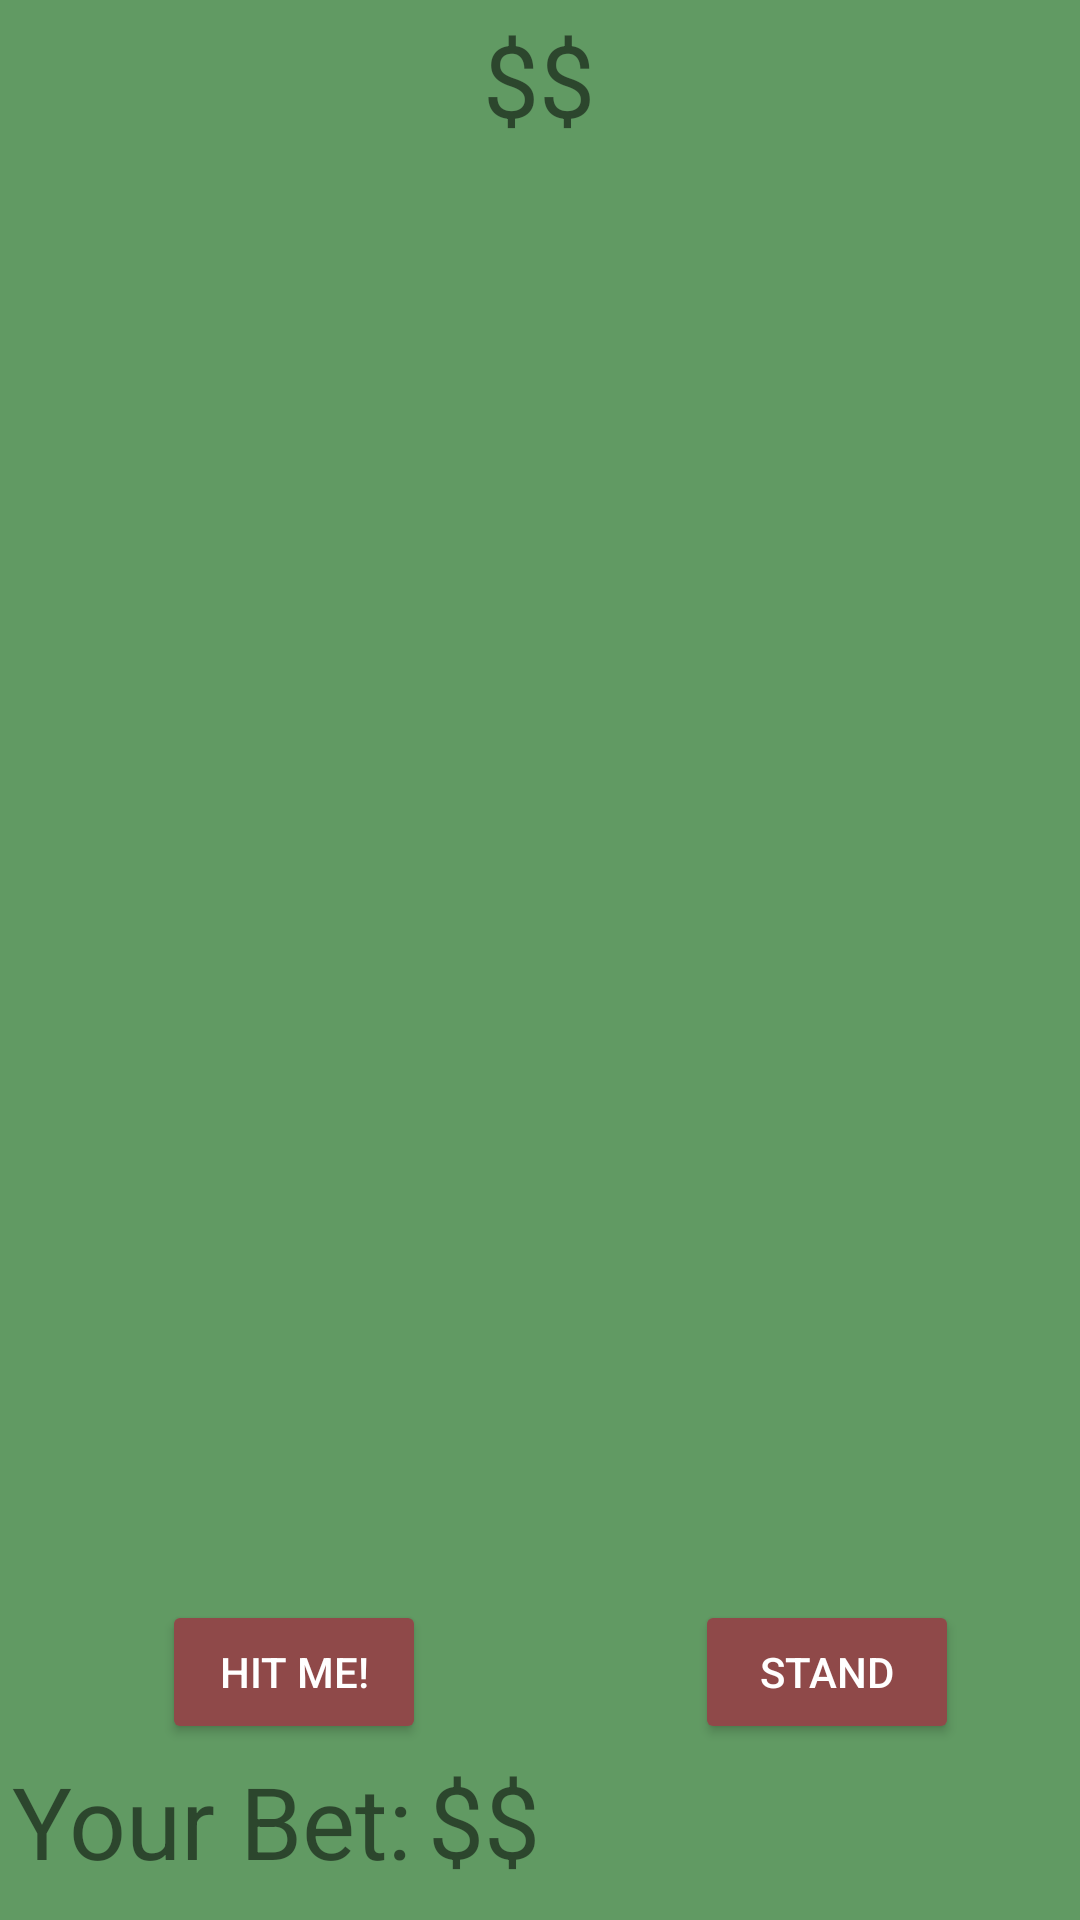

This screen was rendered from an Android layout file. Write that file and the resources it references.
<!-- AndroidManifest.xml: application theme Theme.Blackjack -->
<!-- res/layout/activity_blackjack.xml -->
<?xml version="1.0" encoding="utf-8"?>
<androidx.constraintlayout.widget.ConstraintLayout xmlns:android="http://schemas.android.com/apk/res/android"
    xmlns:app="http://schemas.android.com/apk/res-auto"
    xmlns:tools="http://schemas.android.com/tools"
    android:layout_width="match_parent"
    android:layout_height="match_parent"
    android:background="#619A63"
    tools:context=".Blackjack">

    <TextView
        android:id="@+id/dealerCardSum"
        android:layout_width="wrap_content"
        android:layout_height="wrap_content"
        android:text="    "
        android:textSize="50px"
        app:layout_constraintBottom_toTopOf="@+id/dealerCard2"
        app:layout_constraintEnd_toEndOf="parent"
        app:layout_constraintHorizontal_bias="0.501"
        app:layout_constraintStart_toStartOf="parent"
        app:layout_constraintTop_toBottomOf="@+id/moneyTextView" />

    <ImageView
        android:id="@+id/dealerCard0"
        android:layout_width="75dp"
        android:layout_height="125dp"
        android:visibility="invisible"
        app:layout_constraintBottom_toBottomOf="parent"
        app:layout_constraintEnd_toEndOf="parent"
        app:layout_constraintHorizontal_bias="0.053"
        app:layout_constraintStart_toStartOf="parent"
        app:layout_constraintTop_toTopOf="parent"
        app:layout_constraintVertical_bias="0.219"
        app:srcCompat="@drawable/card_back" />

    <ImageView
        android:id="@+id/dealerCard1"
        android:layout_width="75dp"
        android:layout_height="125dp"
        android:visibility="invisible"
        app:layout_constraintBottom_toBottomOf="parent"
        app:layout_constraintEnd_toEndOf="parent"
        app:layout_constraintHorizontal_bias="0.211"
        app:layout_constraintStart_toStartOf="parent"
        app:layout_constraintTop_toTopOf="parent"
        app:layout_constraintVertical_bias="0.219"
        app:srcCompat="@drawable/card_back" />

    <ImageView
        android:id="@+id/dealerCard2"
        android:layout_width="75dp"
        android:layout_height="125dp"
        android:visibility="invisible"
        app:layout_constraintBottom_toBottomOf="parent"
        app:layout_constraintEnd_toEndOf="parent"
        app:layout_constraintHorizontal_bias="0.351"
        app:layout_constraintStart_toStartOf="parent"
        app:layout_constraintTop_toTopOf="parent"
        app:layout_constraintVertical_bias="0.219"
        app:srcCompat="@drawable/card_back" />

    <ImageView
        android:id="@+id/dealerCard3"
        android:layout_width="75dp"
        android:layout_height="125dp"
        android:visibility="invisible"
        app:layout_constraintBottom_toBottomOf="parent"
        app:layout_constraintEnd_toEndOf="parent"
        app:layout_constraintStart_toStartOf="parent"
        app:layout_constraintTop_toTopOf="parent"
        app:layout_constraintVertical_bias="0.219"
        app:srcCompat="@drawable/card_back" />

    <ImageView
        android:id="@+id/dealerCard4"
        android:layout_width="75dp"
        android:layout_height="125dp"
        android:visibility="invisible"
        app:layout_constraintBottom_toBottomOf="parent"
        app:layout_constraintEnd_toEndOf="parent"
        app:layout_constraintHorizontal_bias="0.651"
        app:layout_constraintStart_toStartOf="parent"
        app:layout_constraintTop_toTopOf="parent"
        app:layout_constraintVertical_bias="0.219"
        app:srcCompat="@drawable/card_back" />

    <ImageView
        android:id="@+id/dealerCard5"
        android:layout_width="75dp"
        android:layout_height="125dp"
        android:visibility="invisible"
        app:layout_constraintBottom_toBottomOf="parent"
        app:layout_constraintEnd_toEndOf="parent"
        app:layout_constraintHorizontal_bias="0.764"
        app:layout_constraintStart_toStartOf="parent"
        app:layout_constraintTop_toTopOf="parent"
        app:layout_constraintVertical_bias="0.219"
        app:srcCompat="@drawable/card_back" />

    <TextView
        android:id="@+id/moneyTextView"
        android:layout_width="156dp"
        android:layout_height="49dp"
        android:layout_marginTop="4dp"
        android:text="$$"
        android:textAlignment="center"
        android:textSize="100px"
        app:layout_constraintEnd_toEndOf="parent"
        app:layout_constraintHorizontal_bias="0.498"
        app:layout_constraintStart_toStartOf="parent"
        app:layout_constraintTop_toTopOf="parent" />

    <TextView
        android:id="@+id/textView4"
        android:layout_width="wrap_content"
        android:layout_height="wrap_content"
        android:layout_marginStart="4dp"
        android:text="Your Bet:"
        android:textSize="100px"
        app:layout_constraintBottom_toBottomOf="parent"
        app:layout_constraintStart_toStartOf="parent"
        app:layout_constraintTop_toTopOf="parent"
        app:layout_constraintVertical_bias="0.982" />

    <TextView
        android:id="@+id/playerBetTextView"
        android:layout_width="180dp"
        android:layout_height="49dp"
        android:text="$$"
        android:textSize="100px"
        app:layout_constraintBottom_toBottomOf="@+id/textView4"
        app:layout_constraintEnd_toEndOf="parent"
        app:layout_constraintHorizontal_bias="0.792"
        app:layout_constraintStart_toStartOf="parent"
        app:layout_constraintTop_toTopOf="@+id/textView4"
        app:layout_constraintVertical_bias="0.142" />

    <Button
        android:id="@+id/hitButton"
        android:layout_width="wrap_content"
        android:layout_height="wrap_content"
        android:backgroundTint="#8F4949"
        android:onClick="hitMeAction"
        android:text="Hit Me!"
        android:textColor="#FFFFFF"
        app:layout_constraintBottom_toBottomOf="parent"
        app:layout_constraintEnd_toEndOf="parent"
        app:layout_constraintHorizontal_bias="0.198"
        app:layout_constraintStart_toStartOf="parent"
        app:layout_constraintTop_toTopOf="parent"
        app:layout_constraintVertical_bias="0.901" />

    <Button
        android:id="@+id/standButton"
        android:layout_width="wrap_content"
        android:layout_height="wrap_content"
        android:backgroundTint="#8F4949"
        android:onClick="standButton"
        android:text="Stand"
        android:textColor="#FFFFFF"
        app:layout_constraintBottom_toBottomOf="parent"
        app:layout_constraintEnd_toEndOf="parent"
        app:layout_constraintHorizontal_bias="0.852"
        app:layout_constraintStart_toStartOf="parent"
        app:layout_constraintTop_toTopOf="parent"
        app:layout_constraintVertical_bias="0.901" />

    <ImageView
        android:id="@+id/imageView"
        android:layout_width="75dp"
        android:layout_height="125dp"
        android:layout_marginEnd="4dp"
        app:layout_constraintBottom_toBottomOf="parent"
        app:layout_constraintEnd_toEndOf="parent"
        app:layout_constraintTop_toTopOf="parent"
        app:layout_constraintVertical_bias="0.471"
        app:srcCompat="@drawable/card_back" />

    <ImageView
        android:id="@+id/hitCard0"
        android:layout_width="75dp"
        android:layout_height="125dp"
        android:visibility="invisible"
        app:layout_constraintBottom_toBottomOf="parent"
        app:layout_constraintEnd_toEndOf="parent"
        app:layout_constraintHorizontal_bias="0.053"
        app:layout_constraintStart_toStartOf="parent"
        app:layout_constraintTop_toTopOf="parent"
        app:layout_constraintVertical_bias="0.711"
        app:srcCompat="@drawable/card_back" />

    <ImageView
        android:id="@+id/hitCard1"
        android:layout_width="75dp"
        android:layout_height="125dp"
        android:visibility="invisible"
        app:layout_constraintBottom_toBottomOf="parent"
        app:layout_constraintEnd_toEndOf="parent"
        app:layout_constraintHorizontal_bias="0.211"
        app:layout_constraintStart_toStartOf="parent"
        app:layout_constraintTop_toTopOf="parent"
        app:layout_constraintVertical_bias="0.711"
        app:srcCompat="@drawable/card_back" />

    <ImageView
        android:id="@+id/hitCard2"
        android:layout_width="75dp"
        android:layout_height="125dp"
        android:visibility="invisible"
        app:layout_constraintBottom_toBottomOf="parent"
        app:layout_constraintEnd_toEndOf="parent"
        app:layout_constraintHorizontal_bias="0.351"
        app:layout_constraintStart_toStartOf="parent"
        app:layout_constraintTop_toTopOf="parent"
        app:layout_constraintVertical_bias="0.711"
        app:srcCompat="@drawable/card_back" />

    <ImageView
        android:id="@+id/hitCard3"
        android:layout_width="75dp"
        android:layout_height="125dp"
        android:visibility="invisible"
        app:layout_constraintBottom_toBottomOf="parent"
        app:layout_constraintEnd_toEndOf="parent"
        app:layout_constraintStart_toStartOf="parent"
        app:layout_constraintTop_toTopOf="parent"
        app:layout_constraintVertical_bias="0.711"
        app:srcCompat="@drawable/card_back" />

    <ImageView
        android:id="@+id/hitCard4"
        android:layout_width="75dp"
        android:layout_height="125dp"
        android:visibility="invisible"
        app:layout_constraintBottom_toBottomOf="parent"
        app:layout_constraintEnd_toEndOf="parent"
        app:layout_constraintHorizontal_bias="0.651"
        app:layout_constraintStart_toStartOf="parent"
        app:layout_constraintTop_toTopOf="parent"
        app:layout_constraintVertical_bias="0.711"
        app:srcCompat="@drawable/card_back" />

    <ImageView
        android:id="@+id/hitCard5"
        android:layout_width="75dp"
        android:layout_height="125dp"
        android:visibility="invisible"
        app:layout_constraintBottom_toBottomOf="parent"
        app:layout_constraintEnd_toEndOf="parent"
        app:layout_constraintHorizontal_bias="0.764"
        app:layout_constraintStart_toStartOf="parent"
        app:layout_constraintTop_toTopOf="parent"
        app:layout_constraintVertical_bias="0.711"
        app:srcCompat="@drawable/card_back" />

    <TextView
        android:id="@+id/playerCardSum"
        android:layout_width="wrap_content"
        android:layout_height="wrap_content"
        android:text="     "
        android:textSize="50px"
        app:layout_constraintBottom_toTopOf="@+id/playerBetTextView"
        app:layout_constraintEnd_toEndOf="parent"
        app:layout_constraintHorizontal_bias="0.504"
        app:layout_constraintStart_toStartOf="parent"
        app:layout_constraintTop_toBottomOf="@+id/hitCard3"
        app:layout_constraintVertical_bias="0.298" />

</androidx.constraintlayout.widget.ConstraintLayout>
<!-- resources referenced by this layout -->
<resources>
  <style name="Theme.Blackjack" parent="Theme.MaterialComponents.DayNight.NoActionBar">
          
          <item name="colorPrimary">#000000</item>
          <item name="colorPrimaryVariant">#000000</item>
          <item name="colorOnPrimary">#000000</item>
          
          <item name="colorSecondary">#000000</item>
          <item name="colorSecondaryVariant">#000000</item>
          <item name="colorOnSecondary">@color/black</item>
          
          <item name="android:statusBarColor" tools:targetApi="l">?attr/colorPrimaryVariant</item>
          
      </style>
  <!-- not gathered from this repository: default colours our renderer supplied (Android Studio template values) -->
  <color name="black">#FF000000</color>
</resources>
